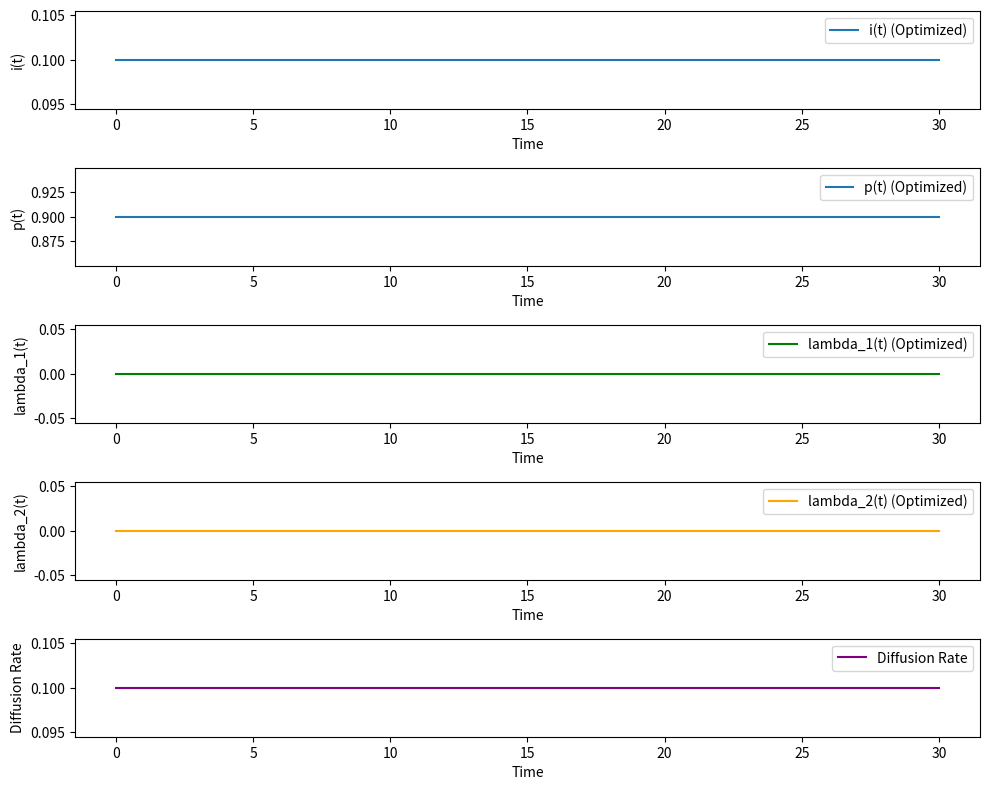

Reproduce this figure in Python.
import numpy as np
from scipy.optimize import minimize
import matplotlib.pyplot as plt

# System parameters
k = 5
lambda_fixed = 0.2  # Assumed constant lambda
lambda_min = 0.1
lambda_max = 0.5


def dynamic_mu(ti):
    return np.where(ti < 17.5, 0.15, np.where(ti <= 20, 0.7, 0.15))


def dL_di(t, x):
    return -1


def lagrangian(i, p, t):
    return i


def diffusion_rate(i, p, lambda_1, lambda_2, t):
    return np.where(lambda_1 > lambda_2, lambda_max, lambda_min)


# System dynamics with costates
def system_dynamics(t, x):
    i, p, lambda_1, lambda_2 = x  # Include the costates in the state vector
    mu = dynamic_mu(t)
    lambda_fixed = diffusion_rate(i, p, lambda_1, lambda_2, t)
    di_dt = p * lambda_fixed * k * i - mu * i
    dp_dt = -p * lambda_fixed * k * i
    dlambda1_dt = -lambda_1 * (p * k * lambda_fixed - dynamic_mu(t)) + lambda_2 * p * k * lambda_fixed - dL_di(t, x)
    dlambda2_dt = lambda_1 * k * lambda_fixed * i - lambda_2 * k * lambda_fixed * i
    return np.array([di_dt, dp_dt, dlambda1_dt, dlambda2_dt])


# Objective function to minimize
def objective(z):
    N = len(z) // 4
    i = z[:N]  # State trajectory i(t)
    p = z[N:2 * N]  # State trajectory p(t)
    lambda_1 = z[2 * N:3 * N]  # Costate trajectory lambda_1(t)
    lambda_2 = z[3 * N:]  # Costate trajectory lambda_2(t)

    # Compute the diffusion rate and the Lagrangian for each time step
    diff_rate = diffusion_rate(i, p, lambda_1, lambda_2, tgrid)
    total_diffusion = np.sum(i)  # Summing the diffusion rate as the cost to minimize

    # You can also add other terms to the cost function depending on your objective
    return total_diffusion


# Constraint functions (system dynamics and boundary conditions)
def constraint(z):
    N = len(z) // 4
    i = z[:N]
    p = z[N:2 * N]
    lambda_1 = z[2 * N:3 * N]
    lambda_2 = z[3 * N:]

    # Initialize the derivatives
    dx_dt = np.zeros_like(i)

    # System dynamics constraints
    for idx in range(1, N):
        dx_dt[idx - 1] = i[idx] - \
                         system_dynamics(tgrid[idx], [i[idx - 1], p[idx - 1], lambda_1[idx - 1], lambda_2[idx - 1]])[
                             0]  # i(t)

    # Boundary conditions for i(0), p(0), lambda_1(T), lambda_2(T)
    bc = np.array([i[0] - i0, p[0] - p0, lambda_1[-1] - 1, lambda_2[-1]])

    return np.concatenate([dx_dt, bc])


# Time grid and initial conditions
L = 30  # Time horizon
N = 100  # Number of time steps
tgrid = np.linspace(0, L, N)

# Initial conditions for i, p, lambda_1, lambda_2
i0 = 0.1
p0 = 1 - i0
lambda_1_0 = 1
lambda_2_0 = 0.5
initial_guess = np.concatenate([np.ones(N) * i0, np.ones(N) * p0, np.zeros(N), np.zeros(N)])

# Bounds (if any specific bounds on the states/controls are needed)
bounds = [(None, None)] * N + [(None, None)] * N + [(None, None)] * N + [
    (None, None)] * N  # No bounds on state or costates

# Solve optimization problem
result = minimize(objective, initial_guess, constraints={"type": "eq", "fun": constraint}, bounds=bounds,
                  method="SLSQP")

# Extract the optimized results
i_opt = result.x[:N]
p_opt = result.x[N:2 * N]
lambda_1_opt = result.x[2 * N:3 * N]
lambda_2_opt = result.x[3 * N:]

# Plot results
plt.figure(figsize=(10, 8))

# Plot i(t)
plt.subplot(5, 1, 1)
plt.plot(tgrid, i_opt, label="i(t) (Optimized)")
plt.xlabel("Time")
plt.ylabel("i(t)")
plt.legend()

# Plot p(t)
plt.subplot(5, 1, 2)
plt.plot(tgrid, p_opt, label="p(t) (Optimized)")
plt.xlabel("Time")
plt.ylabel("p(t)")
plt.legend()

# Plot lambda_1(t)
plt.subplot(5, 1, 3)
plt.plot(tgrid, lambda_1_opt, label="lambda_1(t) (Optimized)", color="green")
plt.xlabel("Time")
plt.ylabel("lambda_1(t)")
plt.legend()

# Plot lambda_2(t)
plt.subplot(5, 1, 4)
plt.plot(tgrid, lambda_2_opt, label="lambda_2(t) (Optimized)", color="orange")
plt.xlabel("Time")
plt.ylabel("lambda_2(t)")
plt.legend()

# Plot diffusion_rate(t)
diff_rate_opt = diffusion_rate(i_opt, p_opt, lambda_1_opt, lambda_2_opt, tgrid)
plt.subplot(5, 1, 5)
plt.plot(tgrid, diff_rate_opt, label="Diffusion Rate", color="purple")
plt.xlabel("Time")
plt.ylabel("Diffusion Rate")
plt.legend()

plt.tight_layout()
plt.show()
